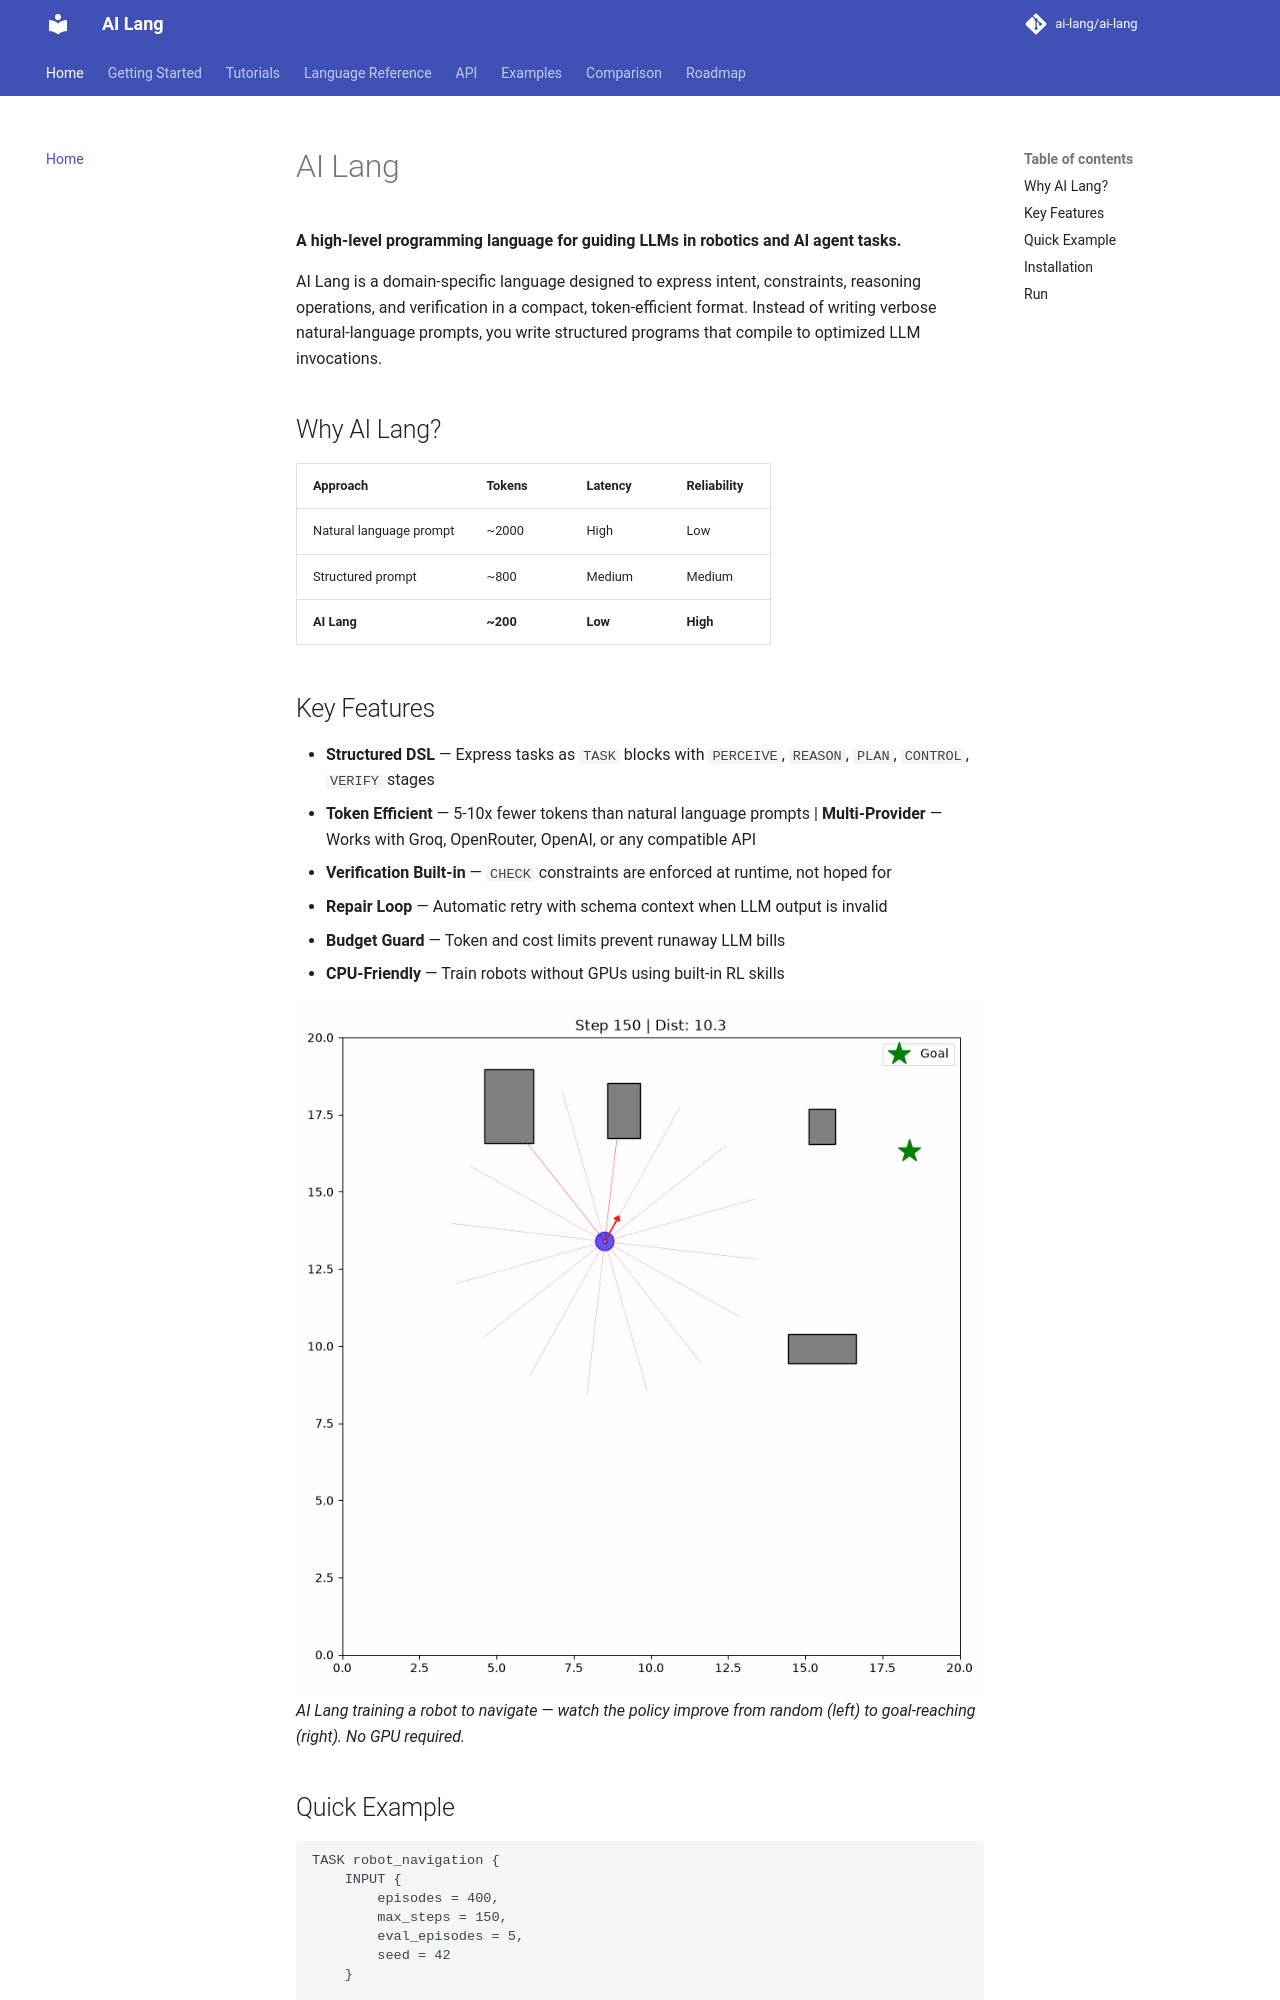

repository: promit7473/ai-lang · page: index.html · generator: mkdocs

# AI Lang

**A high-level programming language for guiding LLMs in robotics and AI agent tasks.**

AI Lang is a domain-specific language designed to express intent, constraints, reasoning operations, and verification in a compact, token-efficient format. Instead of writing verbose natural-language prompts, you write structured programs that compile to optimized LLM invocations.

## Why AI Lang?

| Approach | Tokens | Latency | Reliability |
|----------|--------|---------|-------------|
| Natural language prompt | ~2000 | High | Low |
| Structured prompt | ~800 | Medium | Medium |
| **AI Lang** | **~200** | **Low** | **High** |

## Key Features

- **Structured DSL** — Express tasks as `TASK` blocks with `PERCEIVE`, `REASON`, `PLAN`, `CONTROL`, `VERIFY` stages
- **Token Efficient** — 5-10x fewer tokens than natural language prompts
| **Multi-Provider** — Works with Groq, OpenRouter, OpenAI, or any compatible API
- **Verification Built-in** — `CHECK` constraints are enforced at runtime, not hoped for
- **Repair Loop** — Automatic retry with schema context when LLM output is invalid
- **Budget Guard** — Token and cost limits prevent runaway LLM bills
- **CPU-Friendly** — Train robots without GPUs using built-in RL skills
